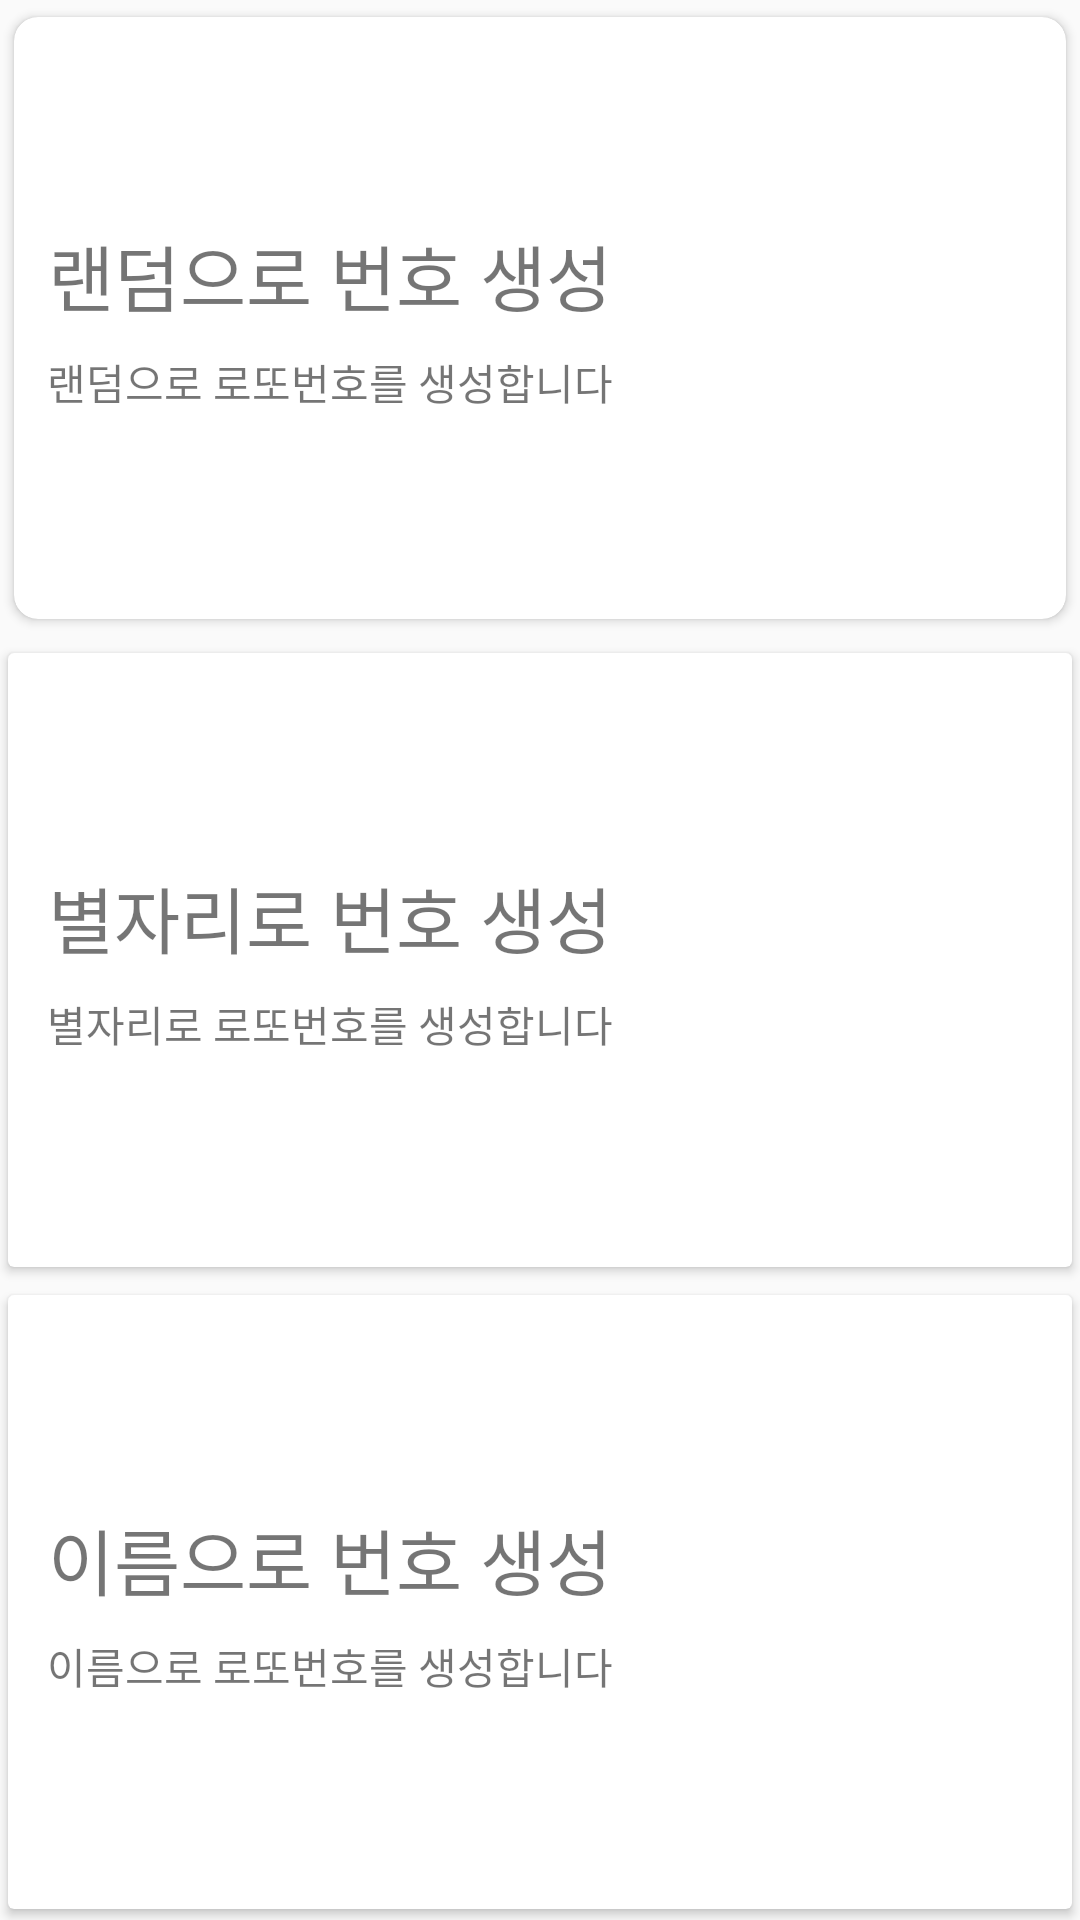

Layout XML and referenced resources for this Android screen:
<!-- AndroidManifest.xml: application theme AppTheme -->
<!-- res/layout/activity_main.xml -->
<?xml version="1.0" encoding="utf-8"?>
<LinearLayout xmlns:android="http://schemas.android.com/apk/res/android"
    xmlns:app="http://schemas.android.com/apk/res-auto"
    xmlns:tools="http://schemas.android.com/tools"
    android:layout_width="match_parent"
    android:layout_height="match_parent"
    android:orientation="vertical"
    android:weightSum="3"
    tools:context=".MainActivity">

    <androidx.cardview.widget.CardView
        android:id="@+id/randomCard"
        android:layout_width="match_parent"
        android:layout_height="0dp"
        android:layout_weight="1"
        android:clickable="true"
        android:foreground="?attr/selectableItemBackground"
        app:cardCornerRadius="8dp"
        app:cardUseCompatPadding="true">

        <LinearLayout
            android:layout_width="match_parent"
            android:layout_height="match_parent"
            android:gravity="right|center_vertical">

            <LinearLayout
                android:layout_width="wrap_content"
                android:layout_height="match_parent"
                android:layout_weight="1"
                android:gravity="center"
                android:orientation="vertical">

                <TextView
                    android:layout_width="wrap_content"
                    android:layout_height="wrap_content"
                    android:text="랜덤으로 번호 생성"
                    android:textSize="24sp" />

                <TextView
                    android:layout_width="wrap_content"
                    android:layout_height="wrap_content"
                    android:layout_marginTop="8dp"
                    android:text="랜덤으로 로또번호를 생성합니다" />
            </LinearLayout>

            <ImageView
                android:layout_width="140dp"
                android:layout_height="140dp"
                app:srcCompat="@drawable/lottery" />

        </LinearLayout>


    </androidx.cardview.widget.CardView>

    <androidx.cardview.widget.CardView
        android:id="@+id/constellationCard"
        android:layout_width="match_parent"
        android:layout_height="0dp"
        android:layout_marginTop="2dp"
        android:layout_weight="1"
        android:clickable="true"
        android:foreground="?attr/selectableItemBackground"
        app:cardUseCompatPadding="true">

        <LinearLayout
            android:layout_width="match_parent"
            android:layout_height="match_parent"
            android:gravity="right|center_vertical">

            <LinearLayout
                android:layout_width="wrap_content"
                android:layout_height="match_parent"
                android:layout_weight="1"
                android:gravity="center"
                android:orientation="vertical">

                <TextView
                    android:layout_width="wrap_content"
                    android:layout_height="wrap_content"
                    android:clickable="true"
                    android:text="별자리로 번호 생성"
                    android:textSize="24sp" />

                <TextView
                    android:layout_width="wrap_content"
                    android:layout_height="wrap_content"
                    android:layout_marginTop="8dp"
                    android:text="별자리로 로또번호를 생성합니다" />
            </LinearLayout>

            <ImageView
                android:layout_width="140dp"
                android:layout_height="140dp"
                app:srcCompat="@drawable/constellation" />

        </LinearLayout>
    </androidx.cardview.widget.CardView>

    <androidx.cardview.widget.CardView
        android:id="@+id/nameCard"
        android:layout_width="match_parent"
        android:layout_height="0dp"
        android:layout_marginTop="2dp"
        android:layout_weight="1"
        android:clickable="true"
        android:foreground="?attr/selectableItemBackground"
        app:cardUseCompatPadding="true">

        <LinearLayout
            android:layout_width="match_parent"
            android:layout_height="match_parent"
            android:gravity="right|center_vertical">

            <LinearLayout
                android:layout_width="wrap_content"
                android:layout_height="match_parent"
                android:layout_weight="1"
                android:clickable="false"
                android:gravity="center"
                android:orientation="vertical">

                <TextView
                    android:id="@+id/textView"
                    android:layout_width="wrap_content"
                    android:layout_height="wrap_content"
                    android:text="이름으로 번호 생성"
                    android:textSize="24sp" />

                <TextView
                    android:id="@+id/textView2"
                    android:layout_width="wrap_content"
                    android:layout_height="wrap_content"
                    android:layout_marginTop="8dp"
                    android:text="이름으로 로또번호를 생성합니다" />
            </LinearLayout>

            <ImageView
                android:layout_width="140dp"
                android:layout_height="140dp"
                app:srcCompat="@drawable/name" />

        </LinearLayout>
    </androidx.cardview.widget.CardView>
</LinearLayout>
<!-- resources referenced by this layout -->
<resources>
  <style name="AppTheme" parent="Theme.AppCompat.Light.DarkActionBar">
          
          <item name="colorPrimary">@color/colorPrimary</item>
          <item name="colorPrimaryDark">@color/colorPrimaryDark</item>
          <item name="colorAccent">@color/colorAccent</item>
      </style>
  <color name="colorPrimary">#3F51B5</color>
  <color name="colorPrimaryDark">#303F9F</color>
  <color name="colorAccent">#FF4081</color>
</resources>
